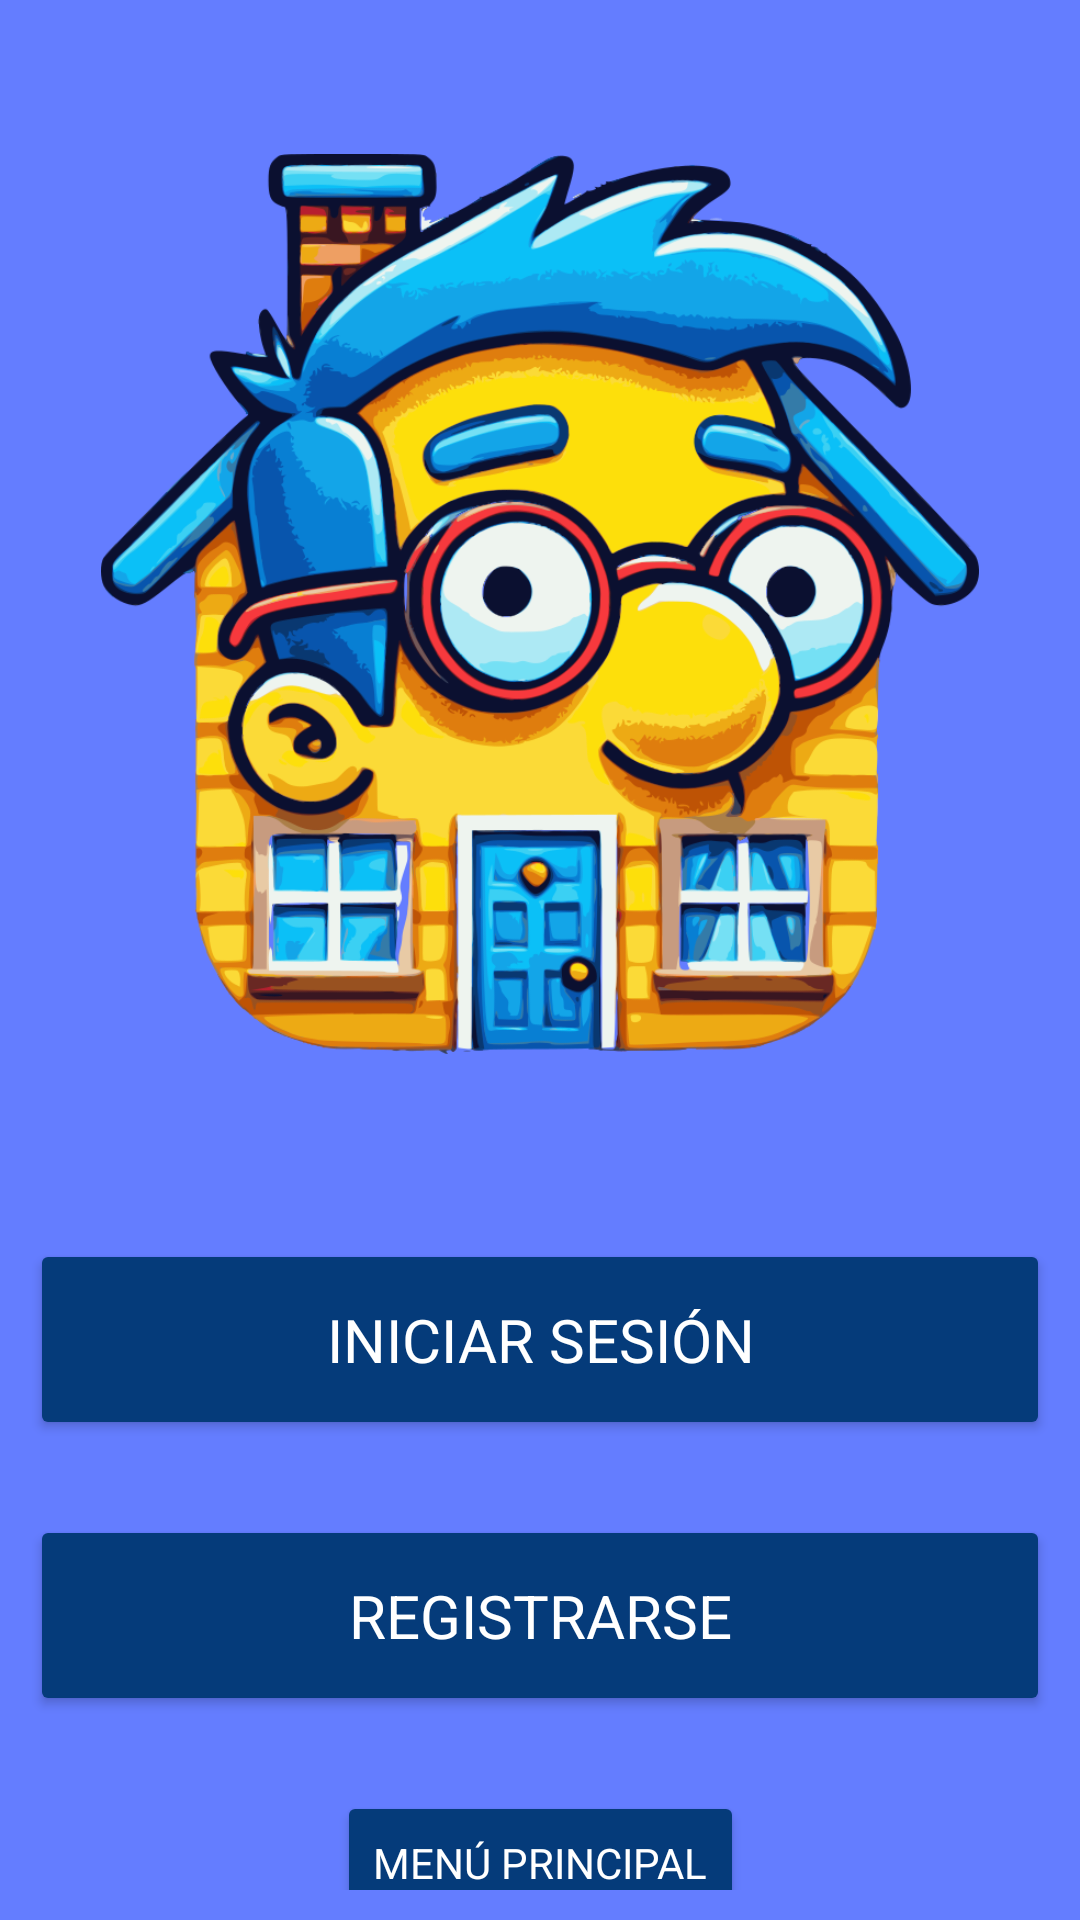

Produce the Android XML layout that renders to this screen, including the resource entries it uses.
<!-- AndroidManifest.xml: application theme Theme.MelHouse -->
<!-- res/layout/activity_not_registered.xml -->
<?xml version="1.0" encoding="utf-8"?>
<androidx.constraintlayout.widget.ConstraintLayout xmlns:android="http://schemas.android.com/apk/res/android"
    xmlns:app="http://schemas.android.com/apk/res-auto"
    xmlns:tools="http://schemas.android.com/tools"
    android:id="@+id/main"
    android:layout_width="match_parent"
    android:layout_height="match_parent"
    android:padding="10dp"
    tools:context=".presentation.view.NotRegisteredActivity">

    <ImageView
        android:id="@+id/ivLogoMelhouse"
        android:layout_width="300dp"
        android:layout_height="300dp"
        android:contentDescription="@string/app_name"
        android:src="@drawable/logo"
        app:layout_constraintTop_toTopOf="parent"
        app:layout_constraintStart_toStartOf="parent"
        app:layout_constraintEnd_toEndOf="parent"
        app:layout_constraintBottom_toTopOf="@id/guidelineLanding"
        app:layout_constraintVertical_bias="0.4"/>

    <Button
        android:id="@+id/loginButton"
        android:layout_width="match_parent"
        android:layout_height="wrap_content"
        android:backgroundTint="@color/primary"
        android:padding="20dp"
        android:text="@string/login"
        android:textColor="@color/on_primary"
        android:textSize="20sp"
        app:layout_constraintStart_toEndOf="parent"
        app:layout_constraintTop_toBottomOf="@+id/guidelineLanding" />

    <Button
        android:id="@+id/signUpButton"
        android:layout_width="match_parent"
        android:layout_height="wrap_content"
        android:text="@string/signup"
        android:padding="20dp"
        android:textSize="20sp"
        android:layout_marginTop="25dp"
        android:backgroundTint="@color/primary"
        android:textColor="@color/on_primary"
        app:layout_constraintStart_toStartOf="parent"
        app:layout_constraintTop_toBottomOf="@+id/loginButton" />

    <Button
        android:id="@+id/menuButton"
        android:layout_width="wrap_content"
        android:layout_height="wrap_content"
        android:text="Menú principal"
        android:layout_marginTop="25dp"
        android:backgroundTint="@color/primary"
        android:textColor="@color/on_primary"
        app:layout_constraintStart_toStartOf="parent"
        app:layout_constraintTop_toBottomOf="@+id/signUpButton"
        app:layout_constraintEnd_toEndOf="parent"/>

    <androidx.constraintlayout.widget.Guideline
        android:id="@+id/guidelineLanding"
        android:layout_width="wrap_content"
        android:layout_height="wrap_content"
        android:orientation="horizontal"
        app:layout_constraintGuide_percent="0.65" />

</androidx.constraintlayout.widget.ConstraintLayout>
<!-- resources referenced by this layout -->
<resources>
  <color name="on_primary">#FFFFFF</color>
  <color name="primary">#053B7A</color>
  <!-- drawable logo: png bitmap (drawable, 338739 bytes) -->
  <string name="app_name">MelHouse</string>
  <string name="login">Iniciar Sesión</string>
  <string name="signup">Registrarse</string>
  <style name="Theme.MelHouse" parent="Base.Theme.MelHouse" />
  <style name="Base.Theme.MelHouse" parent="Theme.Material3.DayNight.NoActionBar">
          
          <item name="android:windowBackground">@color/background</item>
          <item name="background">@color/background</item>
          <item name="colorOnBackground">@color/on_background</item>
  
          <item name="colorPrimary">@color/primary</item>
          <item name="colorOnPrimary">@color/on_primary</item>
          <item name="colorPrimaryContainer">@color/primary_container</item>
          <item name="colorOnPrimaryContainer">@color/on_primary_container</item>
          <item name="colorPrimaryInverse">@color/inverse_primary</item>
  
          <item name="colorSecondary">@color/secondary</item>
          <item name="colorOnSecondary">@color/on_secondary</item>
          <item name="colorSecondaryContainer">@color/secondary_container</item>
          <item name="colorOnSecondaryContainer">@color/on_secondary_container</item>
  
          <item name="colorTertiary">@color/tertiary</item>
          <item name="colorOnTertiary">@color/on_tertiary</item>
          <item name="colorTertiaryContainer">@color/tertiary_container</item>
          <item name="colorOnTertiaryContainer">@color/on_tertiary_container</item>
  
          <item name="colorError">@color/error</item>
          <item name="colorOnError">@color/on_error</item>
          <item name="colorErrorContainer">@color/error_container</item>
          <item name="colorOnErrorContainer">@color/on_error_container</item>
  
          <item name="colorOutline">@color/outline</item>
          <item name="colorOutlineVariant">@color/outline_variant</item>
  
          <item name="colorSurface">@color/surface</item>
          <item name="colorOnSurface">@color/on_surface</item>
          <item name="colorOnSurfaceVariant">@color/on_surface_variant</item>
          <item name="colorSurfaceInverse">@color/inverse_surface</item>
          <item name="colorOnSurfaceInverse">@color/inverse_on_surface</item>
  
          <item name="android:fontFamily">sans-serif</item>
      </style>
  <color name="background">#647dff</color>
  <color name="on_background">#000000</color>
  <color name="primary_container">#7EB9FC</color>
  <color name="on_primary_container">#000000</color>
  <color name="inverse_primary">#D0BCFF</color>
  <color name="secondary">#564D03</color>
  <color name="on_secondary">#FFFFFF</color>
  <color name="secondary_container">#FDDF0B</color>
  <color name="on_secondary_container">#262201</color>
  <color name="tertiary">#890608</color>
  <color name="on_tertiary">#FFFFFF</color>
  <color name="tertiary_container">#FF9B99</color>
  <color name="on_tertiary_container">#310202</color>
  <color name="error">#e53026</color>
  <color name="on_error">#ffffff</color>
  <color name="error_container">#f9dedc</color>
  <color name="on_error_container">#410e0b</color>
  <color name="outline">#79747e</color>
  <color name="outline_variant">#c4c7c5</color>
  <color name="surface">#FFFBFE</color>
  <color name="on_surface">#1C1B1F</color>
  <color name="on_surface_variant">#49454E</color>
  <color name="inverse_surface">#313033</color>
  <color name="inverse_on_surface">#F4EFF4</color>
</resources>
